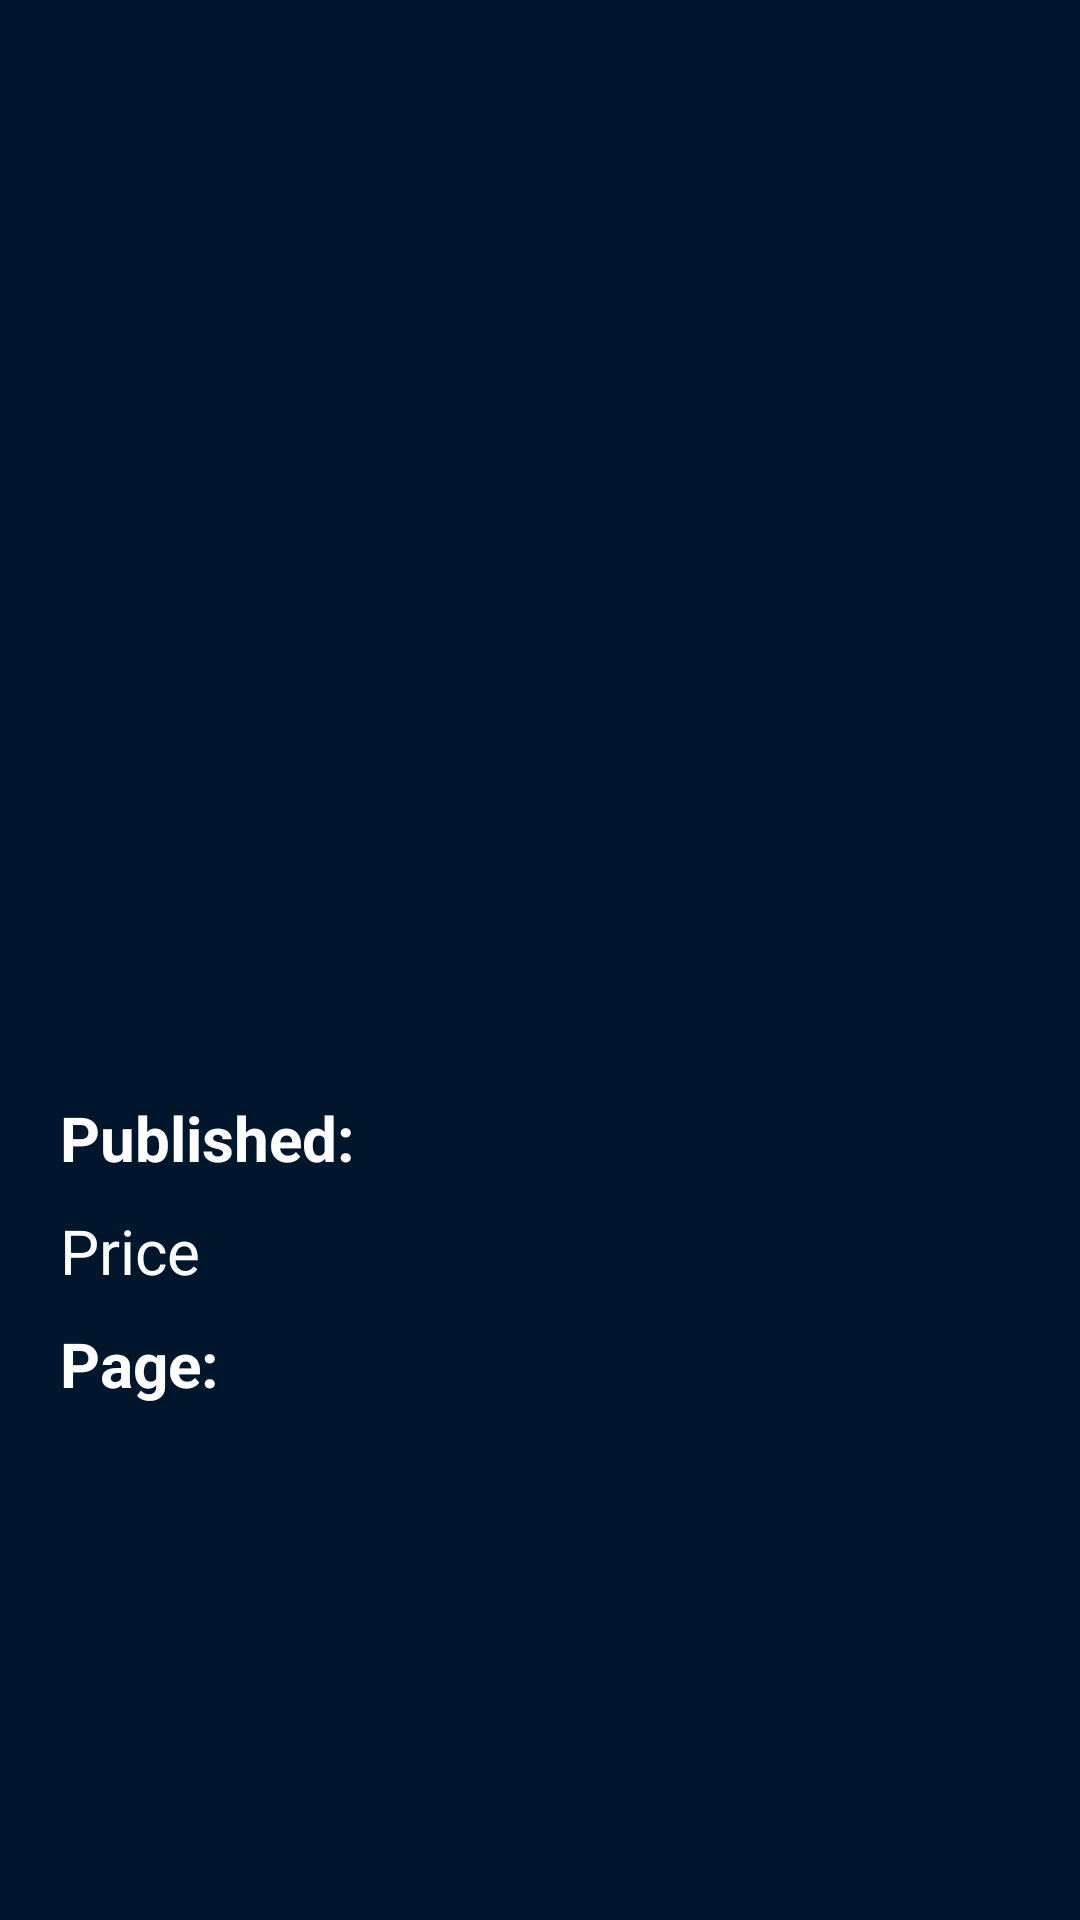

Here is an Android app screen rendered from its layout file. Give the layout XML and the strings, colors and styles it references.
<!-- AndroidManifest.xml: application theme Theme.DesafioAPI -->
<!-- res/layout/fragment_detail.xml -->
<?xml version="1.0" encoding="utf-8"?>
<FrameLayout xmlns:android="http://schemas.android.com/apk/res/android"
    xmlns:app="http://schemas.android.com/apk/res-auto"
    xmlns:tools="http://schemas.android.com/tools"
    android:layout_width="match_parent"
    android:layout_height="match_parent"
    android:background="@color/colorOnPrimary"
    tools:context=".detalhe.view.DetailFragment">
<ScrollView
    android:layout_width="match_parent"
    android:layout_height="match_parent"
    android:layout_marginBottom="20dp">
<androidx.constraintlayout.widget.ConstraintLayout
    android:layout_width="match_parent"
    android:layout_height="match_parent">


    <ImageView
        android:id="@+id/ivImageViewLandscape"
        android:layout_width="match_parent"
        android:layout_height="231.5dp"
        app:layout_constraintEnd_toEndOf="parent"
        app:layout_constraintStart_toStartOf="parent"
        app:layout_constraintTop_toTopOf="parent" />

    <ImageView
        android:id="@+id/ivBackDetalhe"
        android:layout_width="40dp"
        android:layout_height="40dp"
        android:layout_marginStart="20dp"
        android:layout_marginTop="20dp"
        android:src="@drawable/ic_baseline_arrow_back_24"
        app:layout_constraintStart_toStartOf="parent"
        app:layout_constraintTop_toTopOf="parent" />

    <ImageView
        android:id="@+id/ivImagemMiniatura"
        android:layout_width="120dp"
        android:layout_height="180dp"
        android:layout_marginStart="20dp"
        android:layout_marginTop="80dp"
        app:layout_constraintStart_toStartOf="parent"
        app:layout_constraintTop_toTopOf="parent" />

    <TextView
        android:id="@+id/tvTitle"
        android:layout_width="match_parent"
        android:layout_height="wrap_content"
        android:layout_marginStart="20dp"
        android:layout_marginTop="20dp"
        android:layout_marginEnd="20dp"
        android:textSize="12pt"
        android:textStyle="bold"
        android:textColor="@color/white"
        app:layout_constraintEnd_toEndOf="parent"
        app:layout_constraintStart_toStartOf="parent"
        app:layout_constraintTop_toBottomOf="@+id/ivImagemMiniatura" />

    <TextView
        android:id="@+id/tvDescription"
        android:layout_width="match_parent"
        android:layout_height="wrap_content"
        android:layout_marginTop="20dp"
        android:layout_marginStart="20dp"
        android:layout_marginEnd="20dp"
        android:textColor="@color/white"
        android:textSize="8pt"
        app:layout_constraintEnd_toEndOf="parent"
        app:layout_constraintStart_toStartOf="parent"
        app:layout_constraintTop_toBottomOf="@+id/tvTitle"  />

    <TextView
        android:id="@+id/tvPublished"
        android:layout_width="wrap_content"
        android:layout_height="wrap_content"
        android:layout_marginStart="20dp"
        android:layout_marginTop="10dp"
        android:text="@string/published"
        android:textColor="@color/white"
        android:textSize="10pt"
        android:textStyle="bold"
        app:layout_constraintStart_toStartOf="parent"
        app:layout_constraintTop_toBottomOf="@+id/tvDescription"  />

    <TextView
        android:id="@+id/tvPublishedDetail"
        android:layout_width="wrap_content"
        android:layout_height="wrap_content"
        android:layout_marginStart="10dp"
        android:layout_marginTop="10dp"
        android:textColor="@color/white"
        android:textSize="10pt"
        app:layout_constraintStart_toEndOf="@+id/tvPublished"
        app:layout_constraintTop_toBottomOf="@+id/tvDescription"
        tools:ignore="MissingConstraints" />

    <TextView
        android:id="@+id/tvPrice"
        android:layout_width="wrap_content"
        android:layout_height="wrap_content"
        android:layout_marginStart="20dp"
        android:layout_marginTop="10dp"
        android:text="@string/price"
        android:textColor="@color/white"
        android:textSize="10pt"
        app:layout_constraintStart_toStartOf="parent"
        app:layout_constraintTop_toBottomOf="@+id/tvPublished"  />

    <TextView
        android:id="@+id/tvPriceDetail"
        android:layout_width="wrap_content"
        android:layout_height="wrap_content"
        android:layout_marginStart="10dp"
        android:layout_marginTop="10dp"
        android:textColor="@color/white"
        android:textSize="10pt"
        android:textStyle="bold"
        app:layout_constraintStart_toEndOf="@+id/tvPrice"
        app:layout_constraintTop_toBottomOf="@+id/tvPublished"
        tools:ignore="MissingConstraints" />

        <TextView
        android:id="@+id/tvPage"
        android:layout_width="wrap_content"
        android:layout_height="wrap_content"
        android:layout_marginStart="20dp"
        android:layout_marginTop="10dp"
        android:text="@string/page"
        android:textColor="@color/white"
        android:textSize="10pt"
        android:textStyle="bold"
        app:layout_constraintStart_toStartOf="parent"
        app:layout_constraintTop_toBottomOf="@+id/tvPrice"  />

    <TextView
        android:id="@+id/tvPageDetail"
        android:layout_width="wrap_content"
        android:layout_height="wrap_content"
        android:layout_marginStart="10dp"
        android:layout_marginTop="10dp"
        android:textColor="@color/white"
        android:textSize="10pt"
        app:layout_constraintStart_toEndOf="@+id/tvPage"
        app:layout_constraintTop_toBottomOf="@+id/tvPrice"
        tools:ignore="MissingConstraints" />
</androidx.constraintlayout.widget.ConstraintLayout>
</ScrollView>
</FrameLayout>
<!-- resources referenced by this layout -->
<resources>
  <color name="colorOnPrimary">#00162C</color>
  <color name="white">#FFFFFFFF</color>
  <string name="page">Page:</string>
  <string name="price">Price</string>
  <string name="published">Published:</string>
  <style name="Theme.DesafioAPI" parent="Theme.MaterialComponents.DayNight.NoActionBar">
          
          <item name="colorPrimary">@color/colorPrimary</item>
          <item name="colorPrimaryVariant">@color/colorPrimaryVariant</item>
          <item name="colorOnPrimary">@color/colorOnPrimary</item>
          
          <item name="colorSecondary">@color/teal_200</item>
          <item name="colorSecondaryVariant">@color/teal_700</item>
          <item name="colorOnSecondary">@color/black</item>
          
          <item name="android:statusBarColor" tools:targetApi="l">?attr/colorPrimaryVariant</item>
          
      </style>
  <color name="colorPrimary">#EA2427</color>
  <color name="colorPrimaryVariant">#BB1C1F</color>
  <color name="teal_200">#FF03DAC5</color>
  <color name="teal_700">#FF018786</color>
  <color name="black">#FF000000</color>
</resources>
